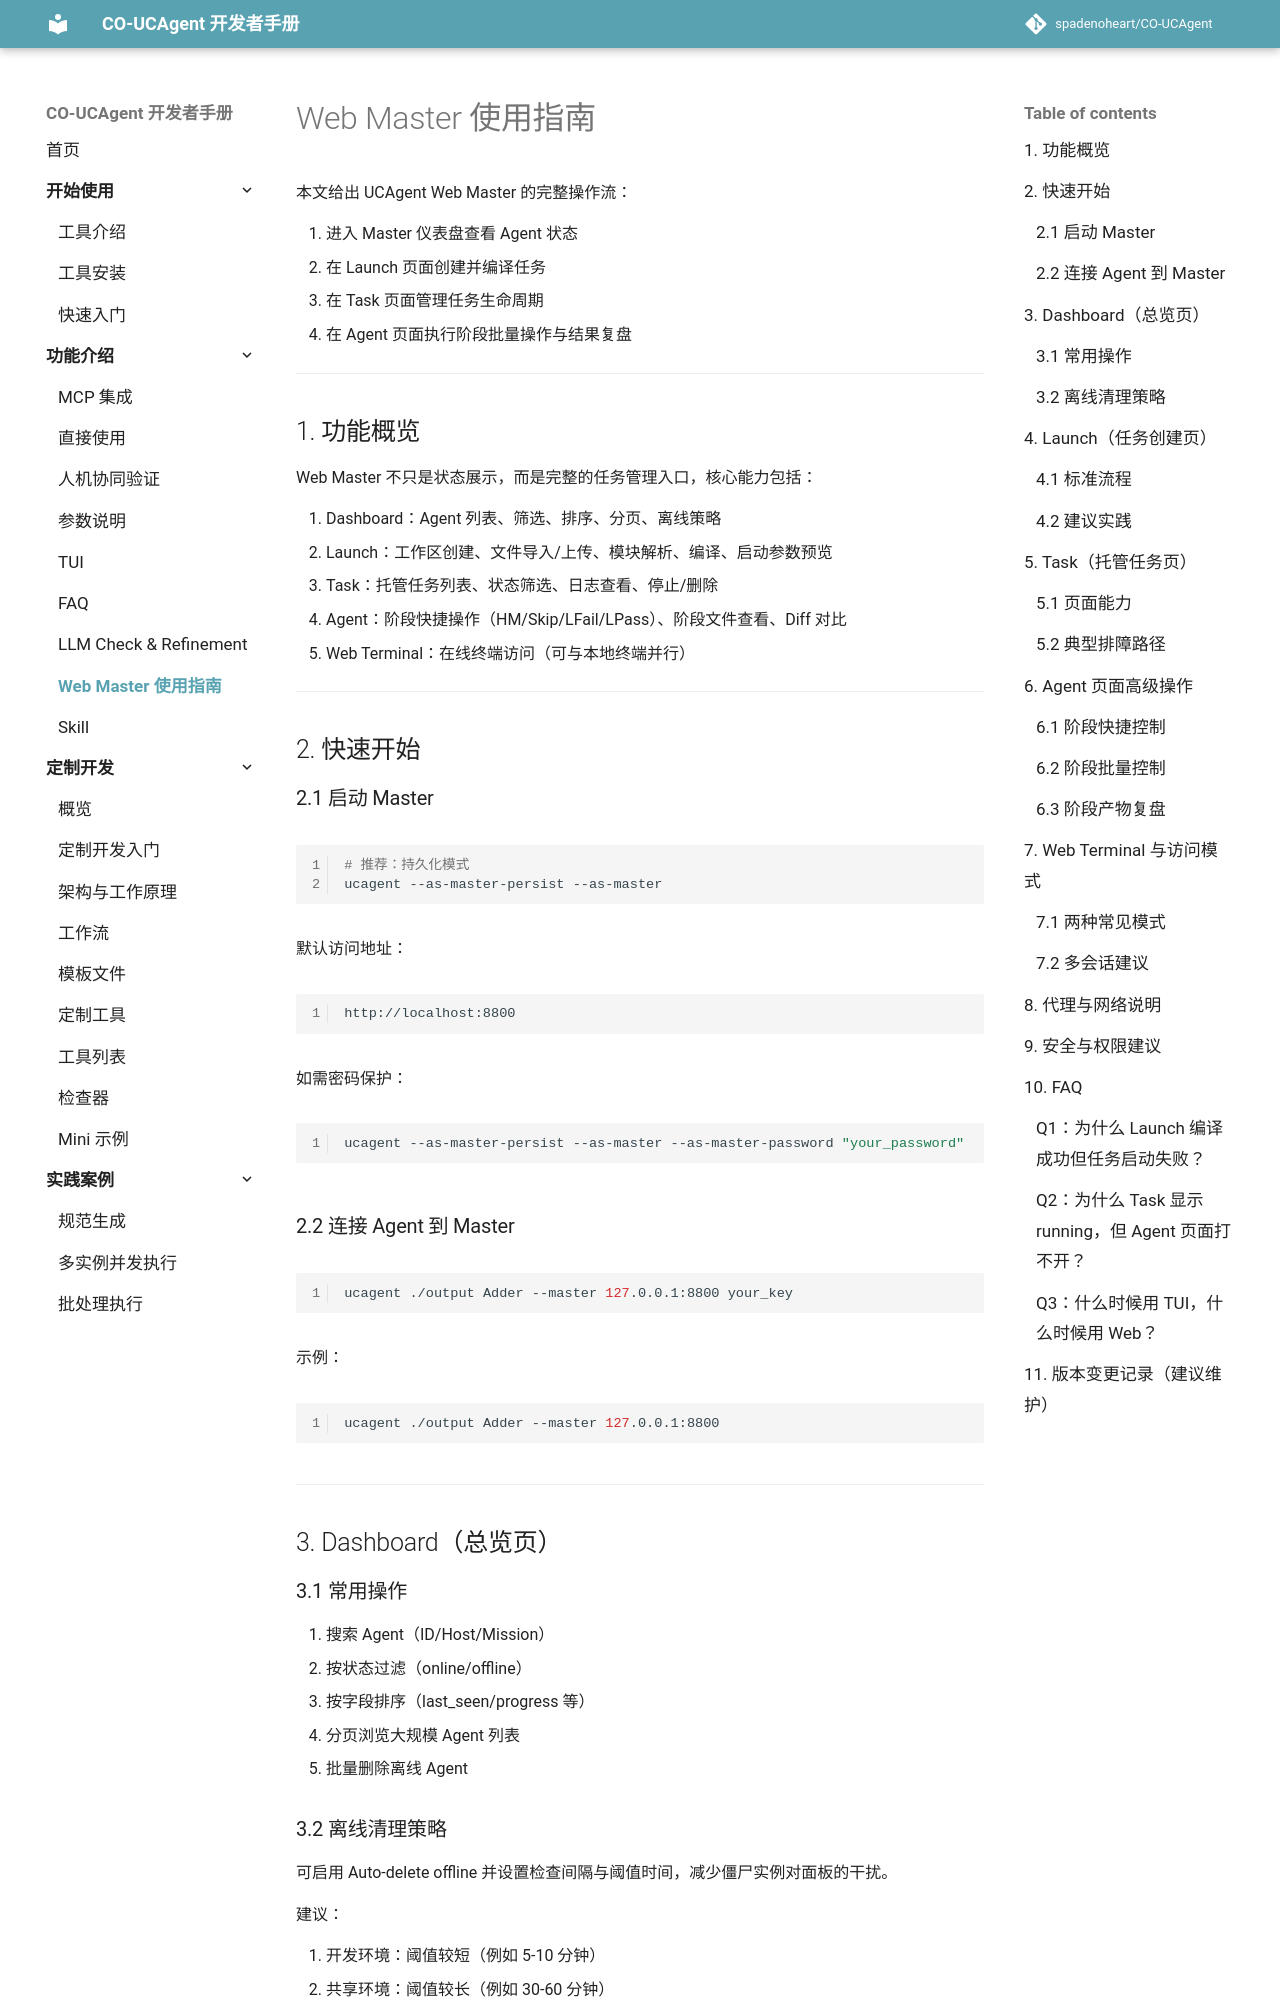

repository: spadenoheart/CO-UCAgent · page: content/02_usage/07_web_master/index.html · generator: mkdocs

# Web Master 使用指南

本文给出 UCAgent Web Master 的完整操作流：

1. 进入 Master 仪表盘查看 Agent 状态
2. 在 Launch 页面创建并编译任务
3. 在 Task 页面管理任务生命周期
4. 在 Agent 页面执行阶段批量操作与结果复盘

---

## 1. 功能概览

Web Master 不只是状态展示，而是完整的任务管理入口，核心能力包括：

1. Dashboard：Agent 列表、筛选、排序、分页、离线策略
2. Launch：工作区创建、文件导入/上传、模块解析、编译、启动参数预览
3. Task：托管任务列表、状态筛选、日志查看、停止/删除
4. Agent：阶段快捷操作（HM/Skip/LFail/LPass）、阶段文件查看、Diff 对比
5. Web Terminal：在线终端访问（可与本地终端并行）

---

## 2. 快速开始

### 2.1 启动 Master

```bash
# 推荐：持久化模式
ucagent --as-master-persist --as-master
```

默认访问地址：

```text
http://localhost:8800
```

如需密码保护：

```bash
ucagent --as-master-persist --as-master --as-master-password "your_password"
```

### 2.2 连接 Agent 到 Master

```bash
ucagent ./output Adder --master 127.0.0.1:8800 your_key
```

示例：

```bash
ucagent ./output Adder --master 127.0.0.1:8800
```

---

## 3. Dashboard（总览页）

### 3.1 常用操作

1. 搜索 Agent（ID/Host/Mission）
2. 按状态过滤（online/offline）
3. 按字段排序（last_seen/progress 等）
4. 分页浏览大规模 Agent 列表
5. 批量删除离线 Agent
